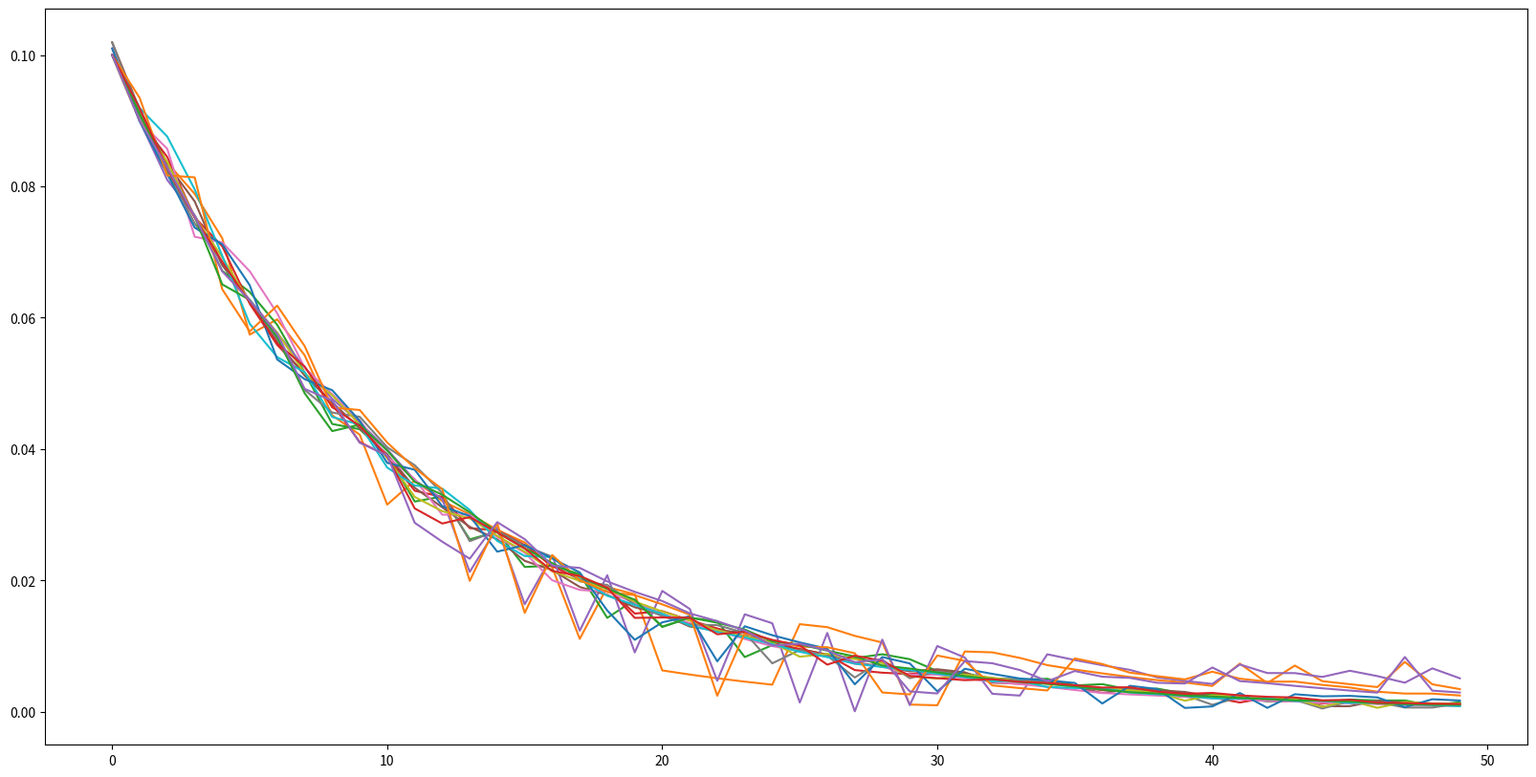

Recreate this plot in Python.
from os import system, name
import matplotlib.pyplot as plt
import numpy as np
from tqdm import tqdm
import random

gamma = 0.1 
rewardSize = -1
gridSize = 4
alpha = 0.1 
terminations = [[0,0], [gridSize-1, gridSize-1]]
actions = [[-1, 0], [1, 0], [0, 1], [0, -1]]
epochs = 10000

V = np.zeros((gridSize, gridSize))
returns = {(i, j):list() for i in range(gridSize) for j in range(gridSize)}
deltas = {(i, j):list() for i in range(gridSize) for j in range(gridSize)}
states = [[i, j] for i in range(gridSize) for j in range(gridSize)]

def generateInitialState():
    initState = random.choice(states[1:-1])
    return initState

def generateNextAction():
    return random.choice(actions)

def takeAction(state, action):
    if list(state) in terminations:
        return 0, None
    finalState = np.array(state)+np.array(action)
    
    if -1 in list(finalState) or gridSize in list(finalState):
        finalState = state
    return rewardSize, list(finalState)

for it in tqdm(range(epochs)):    
    state = generateInitialState()
    while True:
        action = generateNextAction()
        reward, finalState = takeAction(state, action)
        
        # we reached the end
        if finalState is None:
            break
        
        # modify Value function
        before =  V[state[0], state[1]]
        V[state[0], state[1]] += alpha*(reward + gamma*V[finalState[0], finalState[1]] - V[state[0], state[1]])
        deltas[state[0], state[1]].append(float(np.abs(before-V[state[0], state[1]])))
        
        state = finalState

plt.figure(figsize=(20,10))
all_series = [list(x)[:50] for x in deltas.values()]
for series in all_series:
    plt.plot(series)

plt.show()

print(V)
